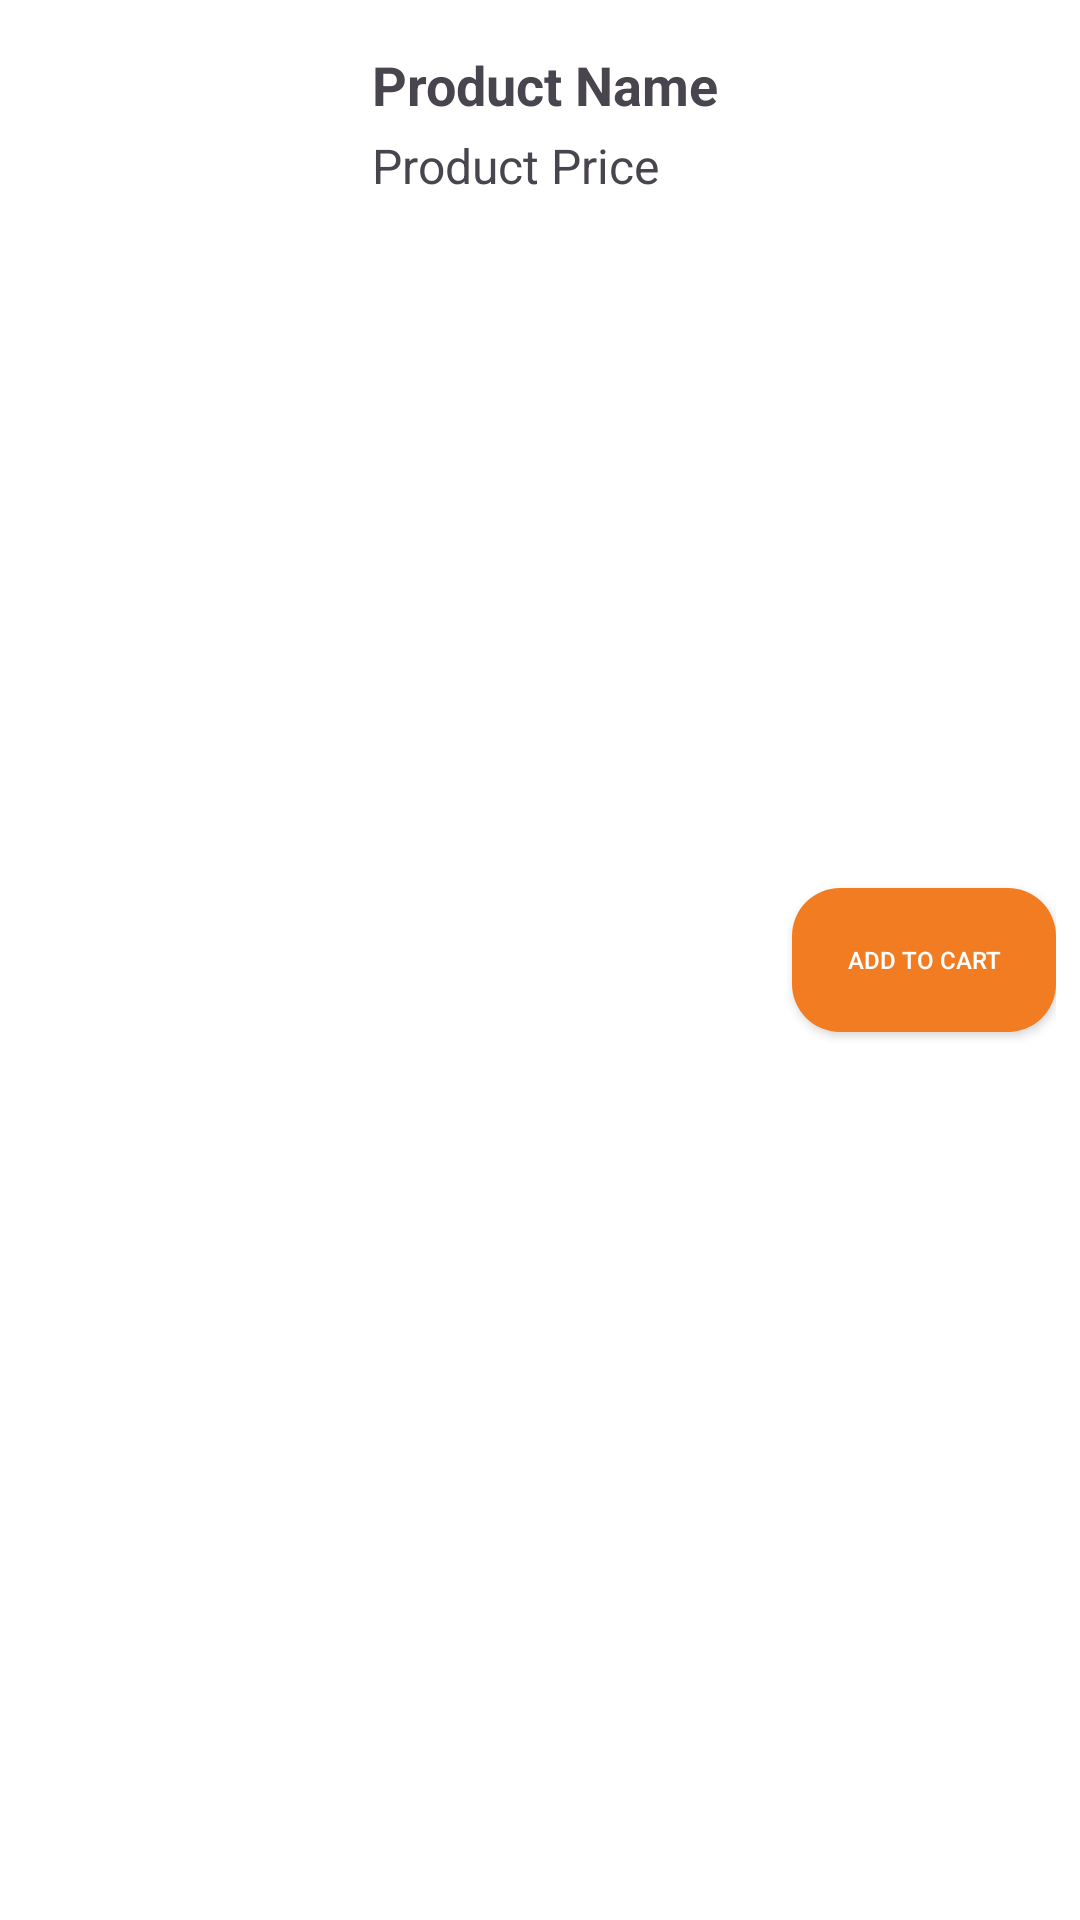

Reconstruct the res/layout file that produces this screen, plus the resources it refers to.
<!-- AndroidManifest.xml: application theme Theme.FoodOrder -->
<!-- res/layout/product_item.xml -->
<?xml version="1.0" encoding="utf-8"?>
<RelativeLayout xmlns:android="http://schemas.android.com/apk/res/android"
    android:layout_width="match_parent"
    android:layout_height="wrap_content"
    android:layout_margin="8dp"
    android:padding="8dp"
    android:background="#FFFF">

    <ImageView
        android:id="@+id/product_image"
        android:layout_width="100dp"
        android:layout_height="100dp"
        android:layout_alignParentStart="true"
        android:layout_centerVertical="true"
        android:contentDescription="@string/product_image"
        android:scaleType="centerCrop" />

    <TextView
        android:id="@+id/product_name"
        android:layout_width="wrap_content"
        android:layout_height="wrap_content"
        android:layout_toEndOf="@id/product_image"
        android:layout_marginStart="16dp"
        android:textSize="18sp"
        android:textStyle="bold"
        android:layout_marginTop="8dp"
        android:text="Product Name" />

    <TextView
        android:id="@+id/product_price"
        android:layout_width="wrap_content"
        android:layout_height="wrap_content"
        android:layout_toEndOf="@id/product_image"
        android:layout_marginStart="16dp"
        android:layout_marginTop="4dp"
        android:layout_below="@id/product_name"
        android:textSize="16sp"
        android:text="Product Price" />

    <Button
        android:id="@+id/add_to_cart_button"
        android:layout_width="wrap_content"
        android:layout_height="wrap_content"
        android:layout_alignParentEnd="true"
        android:layout_centerVertical="true"
        android:background="@drawable/rounded_button"
        android:paddingStart="16dp"
        android:paddingEnd="16dp"
        android:paddingTop="8dp"
        android:paddingBottom="8dp"
        android:text="ADD TO CART"
        android:textSize="8dp"
        android:textColor="@android:color/white"
        />
</RelativeLayout>
<!-- resources referenced by this layout -->
<resources>
  <!-- drawable rounded_button (drawable) -->
  <?xml version="1.0" encoding="utf-8"?>
  <shape xmlns:android="http://schemas.android.com/apk/res/android">
      <solid android:color="@color/orange" />
      <corners android:radius="16dp" />
      <padding
          android:left="10dp"
          android:top="10dp"
          android:right="10dp"
          android:bottom="10dp" />
  </shape>
  <string name="product_image">Product Image</string>
  <style name="Theme.FoodOrder" parent="Base.Theme.FoodOrder" />
  <color name="orange">#F27c22</color>
  <style name="Base.Theme.FoodOrder" parent="Theme.Material3.DayNight.NoActionBar">
          
          <item name="colorPrimary">@color/orange</item>
      </style>
</resources>
